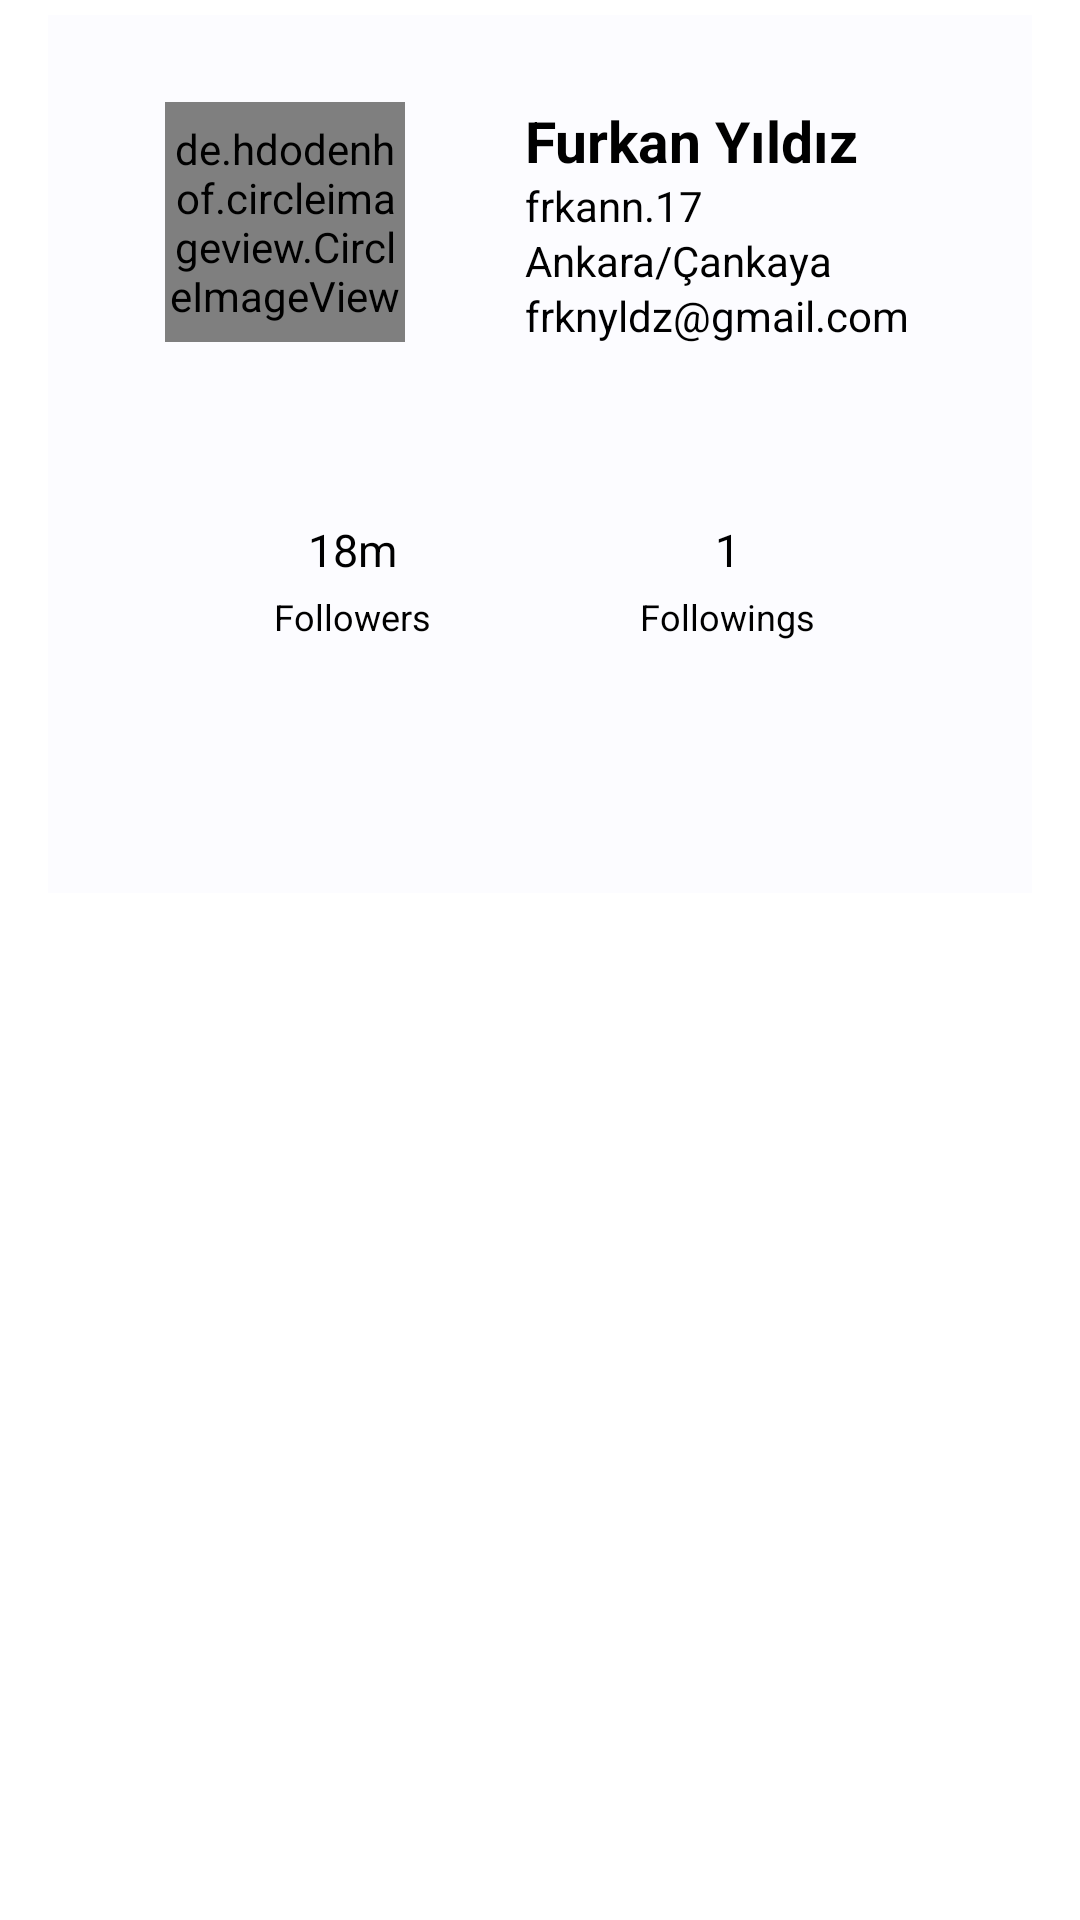

Layout XML and referenced resources for this Android screen:
<!-- AndroidManifest.xml: application theme Theme.Roomie -->
<!-- res/layout/fragment_profile.xml -->
<?xml version="1.0" encoding="utf-8"?>
<androidx.core.widget.NestedScrollView android:layout_width="match_parent"
    android:layout_height="match_parent"
    xmlns:android="http://schemas.android.com/apk/res/android"
    xmlns:tools="http://schemas.android.com/tools"
    tools:context=".view.fragments.ProfileFragment">

    <LinearLayout
        android:layout_width="match_parent"
        android:layout_height="match_parent"
        android:background="@color/background_gray"
        android:layout_marginTop="5dp"
        android:layout_marginLeft="16dp"
        android:layout_marginRight="16dp"
        android:layout_marginBottom="10dp"
        xmlns:app="http://schemas.android.com/apk/res-auto"
        android:orientation="vertical">

        <LinearLayout
            android:layout_width="match_parent"
            android:layout_height="wrap_content"
            android:paddingBottom="20dp"
            android:paddingLeft="10dp"
            android:paddingRight="10dp"
            android:background="@drawable/page_modal"
            android:layout_marginBottom="15dp"
            android:orientation="vertical">

            <LinearLayout
                android:layout_width="match_parent"
                android:layout_height="wrap_content"
                android:orientation="horizontal"
                android:layout_marginRight="5dp"
                android:layout_marginLeft="5dp"
                android:layout_marginTop="5dp"
                android:layout_marginBottom="20dp"
                android:padding="24dp">

                <de.hdodenhof.circleimageview.CircleImageView
                    xmlns:app="http://schemas.android.com/apk/res-auto"
                    android:id="@+id/profile_image"
                    android:layout_width="80dp"
                    android:layout_height="80dp"
                    app:civ_border_width="2dp"
                    app:elevation="8dp"
                    android:src="@drawable/profile"
                    android:layout_marginEnd="40dp"
                    app:civ_border_color="@color/green"/>

                <LinearLayout
                    android:layout_width="match_parent"
                    android:layout_height="80dp"
                    android:orientation="vertical">

                    <TextView
                        android:id="@+id/name"
                        android:layout_width="wrap_content"
                        android:layout_height="wrap_content"
                        android:textColor="@color/black"
                        android:text="Furkan Yıldız"
                        android:textStyle="bold"
                        android:textSize="19sp"
                        android:layout_weight="1"
                        android:maxLines="1"/>

                    <TextView
                        android:id="@+id/username"
                        android:layout_width="wrap_content"
                        android:layout_height="wrap_content"
                        android:text="frkann.17"
                        android:textColor="@color/black"
                        android:layout_weight="1"
                        android:maxLines="1"/>

                    <TextView
                        android:id="@+id/location"
                        android:layout_width="wrap_content"
                        android:layout_height="wrap_content"
                        android:text="Ankara/Çankaya"
                        android:textColor="@color/black"
                        android:layout_weight="1"
                        android:maxLines="1"/>

                    <TextView
                        android:id="@+id/email"
                        android:layout_width="wrap_content"
                        android:layout_height="wrap_content"
                        android:text="frknyldz@gmail.com"
                        android:textColor="@color/black"
                        android:layout_weight="1"
                        android:maxLines="1"/>
                </LinearLayout>
            </LinearLayout>

            <LinearLayout
                android:layout_width="match_parent"
                android:layout_height="wrap_content"
                android:layout_marginLeft="5dp"
                android:layout_marginRight="5dp"
                android:orientation="horizontal"
                android:paddingStart="24dp"
                android:paddingEnd="24dp"
                android:paddingTop="10dp"
                android:paddingBottom="10dp"
                android:gravity="center"
                android:background="@drawable/page_modal">

                <LinearLayout
                    android:id="@+id/followers_count_area"
                    android:gravity="center"
                    android:layout_width="0dp"
                    android:layout_height="wrap_content"
                    android:orientation="vertical"
                    android:layout_weight="1"
                    android:paddingTop="5dp"
                    android:paddingBottom="5dp"
                    android:layout_gravity="center">

                    <TextView
                        android:id="@+id/followers_count"
                        android:layout_width="wrap_content"
                        android:layout_height="wrap_content"
                        android:textColor="@color/black"
                        android:text="18m"
                        android:textSize="15sp"/>

                    <TextView
                        android:layout_width="wrap_content"
                        android:layout_height="wrap_content"
                        android:text="Followers"
                        android:textColor="@color/black"
                        android:textAlignment="center"
                        android:layout_marginTop="4dp"
                        android:textSize="12sp"/>
                </LinearLayout>

                <LinearLayout
                    android:id="@+id/followings_count_area"
                    android:gravity="center"
                    android:layout_width="0dp"
                    android:layout_height="wrap_content"
                    android:orientation="vertical"
                    android:layout_weight="1"
                    android:paddingTop="5dp"
                    android:paddingBottom="5dp"
                    android:layout_gravity="center">

                    <TextView
                        android:id="@+id/followings_count"
                        android:layout_width="wrap_content"
                        android:layout_height="wrap_content"
                        android:textColor="@color/black"
                        android:text="1"
                        android:textSize="15sp"/>

                    <TextView
                        android:layout_width="wrap_content"
                        android:layout_height="wrap_content"
                        android:text="Followings"
                        android:textColor="@color/black"
                        android:textAlignment="center"
                        android:layout_marginTop="4dp"
                        android:textSize="12sp"/>
                </LinearLayout>
            </LinearLayout>

            <Button
                android:layout_width="match_parent"
                android:layout_height="50dp"
                android:layout_marginRight="5dp"
                android:layout_marginLeft="5dp"
                android:text="FOLLOW"
                android:visibility="gone"
                android:layout_marginTop="30dp"
                android:textColor="@color/white"
                android:background="@drawable/button" />
        </LinearLayout>

        <androidx.recyclerview.widget.RecyclerView
            android:id="@+id/rvFollowingsProfile"
            android:layout_width="match_parent"
            android:layout_height="match_parent"
            android:padding="10dp"
            android:layout_marginTop="15dp"
            android:background="@drawable/page_modal"
            android:layout_margin="7dp" />
    </LinearLayout>

</androidx.core.widget.NestedScrollView>
<!-- resources referenced by this layout -->
<resources>
  <color name="background_gray">#FCFCFF</color>
  <color name="black">#FF000000</color>
  <color name="green">#A3B484</color>
  <color name="white">#FFFFFFFF</color>
  <!-- drawable profile: png bitmap (drawable, 76453 bytes) -->
  <style name="Theme.Roomie" parent="Theme.MaterialComponents.DayNight.NoActionBar">
          
          <item name="colorPrimary">@color/purple_500</item>
          <item name="colorPrimaryDark">@color/purple_700</item>
          <item name="colorAccent">@color/teal_200</item>
          
      </style>
  <color name="purple_500">#FF6200EE</color>
  <color name="purple_700">#FF3700B3</color>
  <color name="teal_200">#FF03DAC5</color>
</resources>
